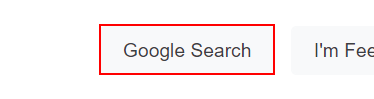
Workflow: Sequence1

Step 1: find the text box
